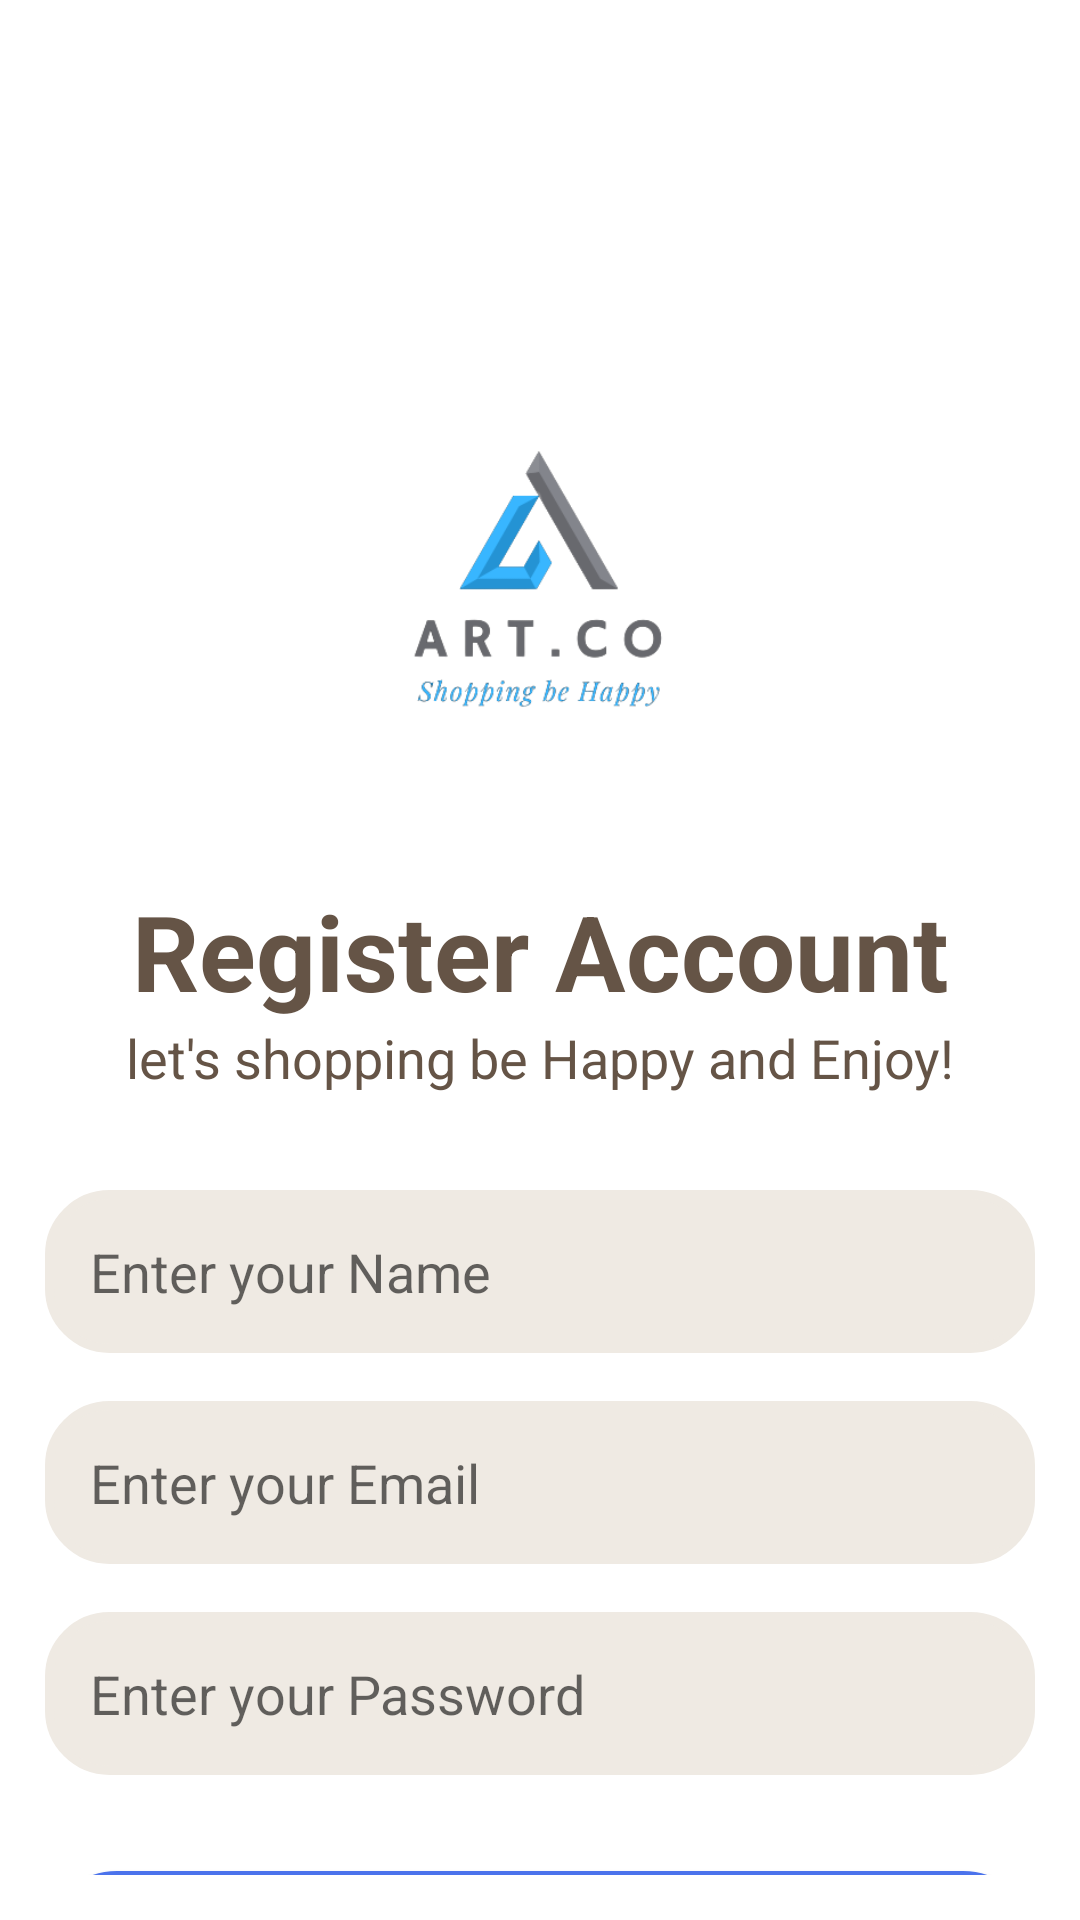

The Android layout XML behind this screen, and the referenced resources:
<!-- AndroidManifest.xml: application theme Theme.Projectecommerce -->
<!-- res/layout/activity_signup.xml -->
<?xml version="1.0" encoding="utf-8"?>
<androidx.constraintlayout.widget.ConstraintLayout xmlns:android="http://schemas.android.com/apk/res/android"
    xmlns:app="http://schemas.android.com/apk/res-auto"
    xmlns:tools="http://schemas.android.com/tools"
    android:layout_width="match_parent"
    android:layout_height="match_parent"
    android:background="@color/white"
    android:gravity="center_vertical"
    android:orientation="vertical"
    android:padding="15dp"
    tools:context=".SignupActivity">

    <TextView
        android:id="@+id/textView3"
        android:layout_width="wrap_content"
        android:layout_height="wrap_content"
        android:layout_marginTop="3dp"
        android:text="Register Account"
        android:textColor="@color/text_color"
        android:textSize="35sp"
        android:textStyle="bold"
        app:layout_constraintEnd_toEndOf="parent"
        app:layout_constraintStart_toStartOf="parent"
        app:layout_constraintTop_toBottomOf="@+id/image" />

    <TextView
        android:id="@+id/textView2"
        android:layout_width="match_parent"
        android:layout_height="wrap_content"
        android:text="let's shopping be Happy and Enjoy!"
        android:textAlignment="center"
        android:textColor="@color/text_color"
        android:textSize="18sp"
        app:layout_constraintEnd_toEndOf="parent"
        app:layout_constraintStart_toStartOf="parent"
        app:layout_constraintTop_toBottomOf="@+id/textView3" />

    <EditText
        android:id="@+id/inputName"
        android:layout_width="match_parent"
        android:layout_height="wrap_content"
        android:layout_marginTop="32dp"
        android:background="@drawable/edit_text_backgorund"
        android:hint="Enter your Name"
        android:padding="15dp"
        app:layout_constraintEnd_toEndOf="parent"
        app:layout_constraintHorizontal_bias="0.862"
        app:layout_constraintStart_toStartOf="parent"
        app:layout_constraintTop_toBottomOf="@+id/textView2" />

    <EditText
        android:id="@+id/email"
        android:layout_width="match_parent"
        android:layout_height="wrap_content"
        android:layout_marginTop="16dp"
        android:background="@drawable/edit_text_backgorund"
        android:hint="Enter your Email"
        android:padding="15dp"
        app:layout_constraintEnd_toEndOf="parent"
        app:layout_constraintStart_toStartOf="parent"
        app:layout_constraintTop_toBottomOf="@+id/inputName" />

    <EditText
        android:id="@+id/passwd"
        android:layout_width="match_parent"
        android:layout_height="wrap_content"
        android:layout_marginTop="16dp"
        android:background="@drawable/edit_text_backgorund"
        android:hint="Enter your Password"
        android:inputType="textPassword"
        android:padding="15dp"
        app:layout_constraintEnd_toEndOf="parent"
        app:layout_constraintStart_toStartOf="parent"
        app:layout_constraintTop_toBottomOf="@+id/email" />

    
    <Button
        android:id="@+id/btnregister"
        android:layout_width="match_parent"
        android:layout_height="wrap_content"
        android:layout_marginTop="32dp"
        android:background="@drawable/btn_background"
        android:text="Register"
        android:textColor="@color/white"
        android:textSize="18sp"
        android:textStyle="bold"
        app:layout_constraintBottom_toBottomOf="parent"
        app:layout_constraintEnd_toEndOf="parent"
        app:layout_constraintHorizontal_bias="0.896"
        app:layout_constraintStart_toStartOf="parent"
        app:layout_constraintTop_toBottomOf="@+id/passwd"
        app:layout_constraintVertical_bias="0.0" />

    <ProgressBar
        android:id="@+id/progressbar"
        android:layout_width="wrap_content"
        android:layout_height="wrap_content"
        android:visibility="gone"
        app:layout_constraintStart_toStartOf="parent"
        app:layout_constraintTop_toTopOf="parent"/>

    <ImageView
        android:id="@+id/image"
        android:layout_width="190dp"
        android:layout_height="190dp"
        android:src="@drawable/logo_apps"
        app:layout_constraintBottom_toBottomOf="parent"
        app:layout_constraintEnd_toEndOf="parent"
        app:layout_constraintHorizontal_bias="0.498"
        app:layout_constraintStart_toStartOf="parent"
        app:layout_constraintTop_toTopOf="parent"
        app:layout_constraintVertical_bias="0.204" />
</androidx.constraintlayout.widget.ConstraintLayout>
<!-- resources referenced by this layout -->
<resources>
  <color name="text_color">#655446</color>
  <color name="white">#FFFFFFFF</color>
  <!-- drawable btn_background (drawable) -->
  <?xml version="1.0" encoding="utf-8"?>
  <shape xmlns:android="http://schemas.android.com/apk/res/android">
      <corners android:radius="30dp"/>
      <stroke android:width="5dp" android:color="#4B73EC"/>
  
      <solid android:color="#4B89EC"/>
  </shape>
  <!-- drawable edit_text_backgorund (drawable) -->
  <?xml version="1.0" encoding="utf-8"?>
  <shape xmlns:android="http://schemas.android.com/apk/res/android">
      <corners android:radius="20dp"/>
      <solid android:color="#EFEAE3"/>
      <stroke android:color="#EFEAE3" android:width="3dp"/>
  </shape>
  <!-- drawable logo_apps: png bitmap (drawable, 25030 bytes) -->
  <style name="Theme.Projectecommerce" parent="Theme.AppCompat.Light.NoActionBar">
          
          <item name="colorPrimary">@color/purple_500</item>
          <item name="colorPrimaryVariant">@color/purple_700</item>
          <item name="colorOnPrimary">@color/white</item>
          
          <item name="colorSecondary">@color/teal_200</item>
          <item name="colorSecondaryVariant">@color/teal_700</item>
          <item name="colorOnSecondary">@color/black</item>
          
          
          
      </style>
  <color name="purple_500">#FF6200EE</color>
  <color name="purple_700">#FF3700B3</color>
  <color name="teal_200">#FF03DAC5</color>
  <color name="teal_700">#FF018786</color>
  <color name="black">#FF000000</color>
</resources>
